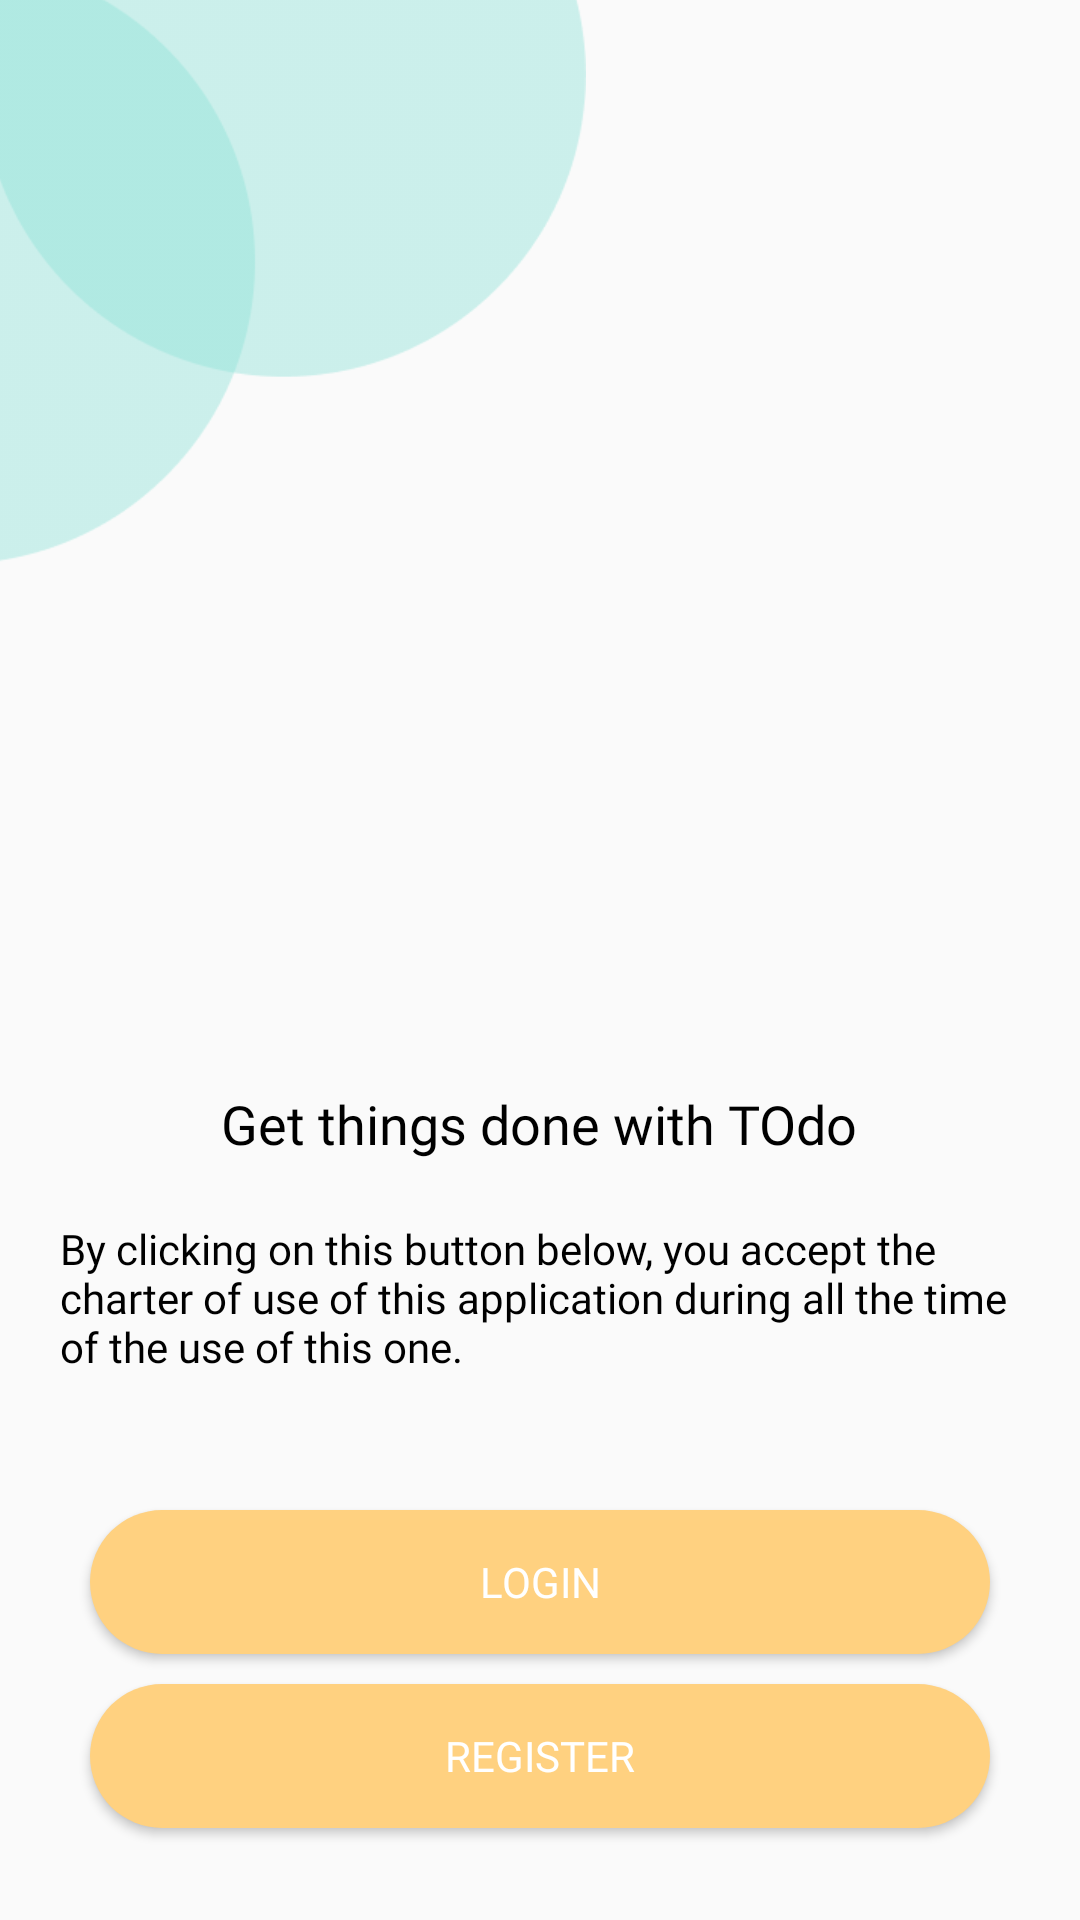

Here is an Android app screen rendered from its layout file. Give the layout XML and the strings, colors and styles it references.
<!-- AndroidManifest.xml: application theme Theme.EasyCook -->
<!-- res/layout/activity_init.xml -->
<?xml version="1.0" encoding="utf-8"?>
<RelativeLayout xmlns:android="http://schemas.android.com/apk/res/android"
    xmlns:tools="http://schemas.android.com/tools"
    android:layout_width="match_parent"
    android:layout_height="match_parent"
    tools:context=".InitActivity">

    <ImageView
        android:id="@+id/img_1"
        android:layout_width="200dp"
        android:layout_height="200dp"
        android:layout_alignParentLeft="true"
        android:layout_alignParentTop="true"
        android:layout_marginLeft="-5dp"
        android:layout_marginTop="-7dp"
        android:src="@drawable/circleshape" />

    <ImageView
        android:layout_width="168dp"
        android:layout_height="152dp"
        android:layout_below="@+id/img_1"
        android:layout_centerHorizontal="true"
        android:src="@drawable/welcome_foreground_img"
        android:id="@+id/img_2"/>

    <TextView
        android:layout_width="wrap_content"
        android:layout_height="wrap_content"
        android:layout_below="@+id/img_2"
        android:text="Get things done with TOdo"
        android:layout_centerHorizontal="true"
        android:layout_marginTop="17dp"
        android:fontFamily="@font/poppinssemibold"
        android:textSize="18sp"
        android:textColor="@color/black"
        android:id="@+id/txt_1"/>

    <TextView
        android:layout_width="wrap_content"
        android:layout_height="wrap_content"
        android:layout_below="@+id/txt_1"
        android:text="By clicking on this button below, you accept the charter of use of this application during all the time of the use of this one."
        android:padding="20dp"
        android:fontFamily="@font/poppinsregular"
        android:textColor="@color/black"
        android:id="@+id/txt_2"/>

    <Button
        android:layout_width="wrap_content"
        android:layout_height="wrap_content"
        android:layout_marginTop="25dp"
        android:layout_below="@+id/txt_2"
        android:layout_centerHorizontal="true"
        android:width="300dp"
        android:text="Login"
        android:textColor="@color/white"
        android:background="@drawable/button_shape"
        android:textSize="14dp"
        android:fontFamily="@font/poppinsbold"
        android:id="@+id/btn_1"
        />

    <Button
        android:layout_width="wrap_content"
        android:layout_height="wrap_content"
        android:layout_marginTop="10dp"
        android:layout_below="@+id/btn_1"
        android:layout_centerHorizontal="true"
        android:width="300dp"
        android:text="Register"
        android:textColor="@color/white"
        android:background="@drawable/button_shape"
        android:textSize="14dp"
        android:fontFamily="@font/poppinsbold"
        android:id="@+id/btn_2"
        />


</RelativeLayout>
<!-- resources referenced by this layout -->
<resources>
  <color name="black">#FF000000</color>
  <color name="white">#FFFFFF</color>
  <!-- drawable button_shape (drawable) -->
  <?xml version="1.0" encoding="utf-8"?>
  <shape android:shape="rectangle" xmlns:android="http://schemas.android.com/apk/res/android">
      <solid android:color="@color/Primary_Color"/>
      <corners android:radius="25dp"/>
  
  </shape>
  <!-- drawable circleshape: png bitmap (drawable, 5861 bytes) -->
  <style name="Theme.EasyCook" parent="Theme.AppCompat.Light.NoActionBar">
          <item name="colorPrimary">@color/Primary_Color</item>
          <item name="colorSecondary">@color/Secondary_Color</item>
          <item name="colorAccent">@color/black</item>
          <item name="colorOnSecondary">@color/white</item>
          <item name="colorOnPrimary">@color/greywhite</item>
      </style>
  <color name="Primary_Color">#FFD180</color>
  <color name="Secondary_Color">#55BBAF</color>
  <color name="greywhite">#FFFFFF</color>
</resources>
